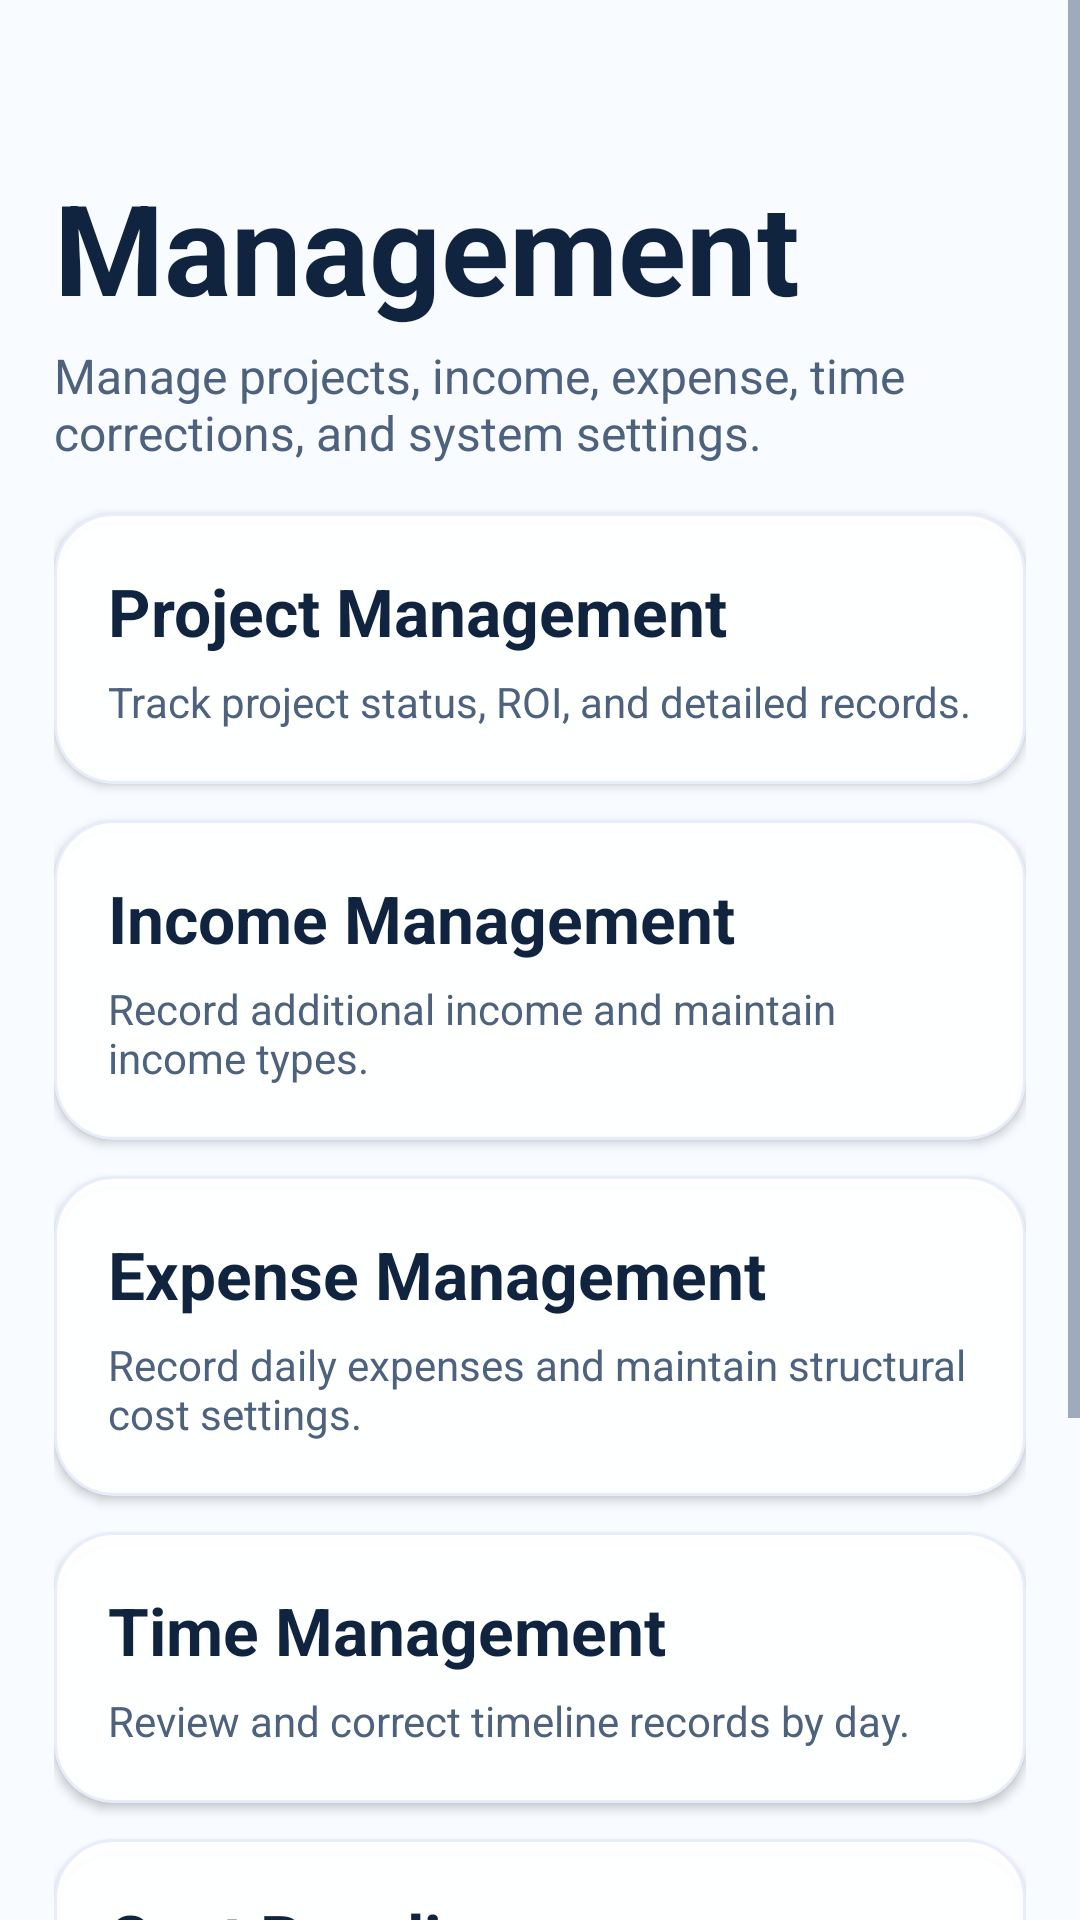

Produce the Android XML layout that renders to this screen, including the resource entries it uses.
<!-- AndroidManifest.xml: application theme Theme.LifeOS -->
<!-- res/layout/fragment_management.xml -->
<?xml version="1.0" encoding="utf-8"?>
<ScrollView xmlns:android="http://schemas.android.com/apk/res/android"
    android:layout_width="match_parent"
    android:layout_height="match_parent">

    <LinearLayout
        android:layout_width="match_parent"
        android:layout_height="wrap_content"
        android:orientation="vertical"
        android:paddingStart="18dp"
        android:paddingTop="54dp"
        android:paddingEnd="18dp"
        android:paddingBottom="28dp">

        <TextView
            android:layout_width="match_parent"
            android:layout_height="wrap_content"
            android:text="@string/management_title"
            android:textColor="@color/textPrimary"
            android:textSize="42sp"
            android:textStyle="bold" />

        <TextView
            android:layout_width="match_parent"
            android:layout_height="wrap_content"
            android:layout_marginTop="4dp"
            android:text="@string/management_subtitle"
            android:textColor="@color/textSecondary"
            android:textSize="16sp" />

        <com.google.android.material.card.MaterialCardView
            android:id="@+id/card_mgmt_projects"
            style="@style/Widget.LifeOS.GlassCard"
            android:layout_width="match_parent"
            android:layout_height="wrap_content"
            android:layout_marginTop="16dp"
            android:clickable="true"
            android:focusable="true">

            <LinearLayout
                android:layout_width="match_parent"
                android:layout_height="wrap_content"
                android:orientation="vertical"
                android:padding="18dp">

                <TextView
                    android:layout_width="wrap_content"
                    android:layout_height="wrap_content"
                    android:text="@string/management_projects_title"
                    android:textColor="@color/textPrimary"
                    android:textSize="22sp"
                    android:textStyle="bold" />

                <TextView
                    android:layout_width="wrap_content"
                    android:layout_height="wrap_content"
                    android:layout_marginTop="6dp"
                    android:text="@string/management_projects_subtitle"
                    android:textColor="@color/textSecondary"
                    android:textSize="14sp" />
            </LinearLayout>
        </com.google.android.material.card.MaterialCardView>

        <com.google.android.material.card.MaterialCardView
            android:id="@+id/card_mgmt_income"
            style="@style/Widget.LifeOS.GlassCard"
            android:layout_width="match_parent"
            android:layout_height="wrap_content"
            android:layout_marginTop="12dp"
            android:clickable="true"
            android:focusable="true">

            <LinearLayout
                android:layout_width="match_parent"
                android:layout_height="wrap_content"
                android:orientation="vertical"
                android:padding="18dp">

                <TextView
                    android:layout_width="wrap_content"
                    android:layout_height="wrap_content"
                    android:text="@string/management_income_title"
                    android:textColor="@color/textPrimary"
                    android:textSize="22sp"
                    android:textStyle="bold" />

                <TextView
                    android:layout_width="wrap_content"
                    android:layout_height="wrap_content"
                    android:layout_marginTop="6dp"
                    android:text="@string/management_income_subtitle"
                    android:textColor="@color/textSecondary"
                    android:textSize="14sp" />
            </LinearLayout>
        </com.google.android.material.card.MaterialCardView>

        <com.google.android.material.card.MaterialCardView
            android:id="@+id/card_mgmt_expense"
            style="@style/Widget.LifeOS.GlassCard"
            android:layout_width="match_parent"
            android:layout_height="wrap_content"
            android:layout_marginTop="12dp"
            android:clickable="true"
            android:focusable="true">

            <LinearLayout
                android:layout_width="match_parent"
                android:layout_height="wrap_content"
                android:orientation="vertical"
                android:padding="18dp">

                <TextView
                    android:layout_width="wrap_content"
                    android:layout_height="wrap_content"
                    android:text="@string/management_expense_title"
                    android:textColor="@color/textPrimary"
                    android:textSize="22sp"
                    android:textStyle="bold" />

                <TextView
                    android:layout_width="wrap_content"
                    android:layout_height="wrap_content"
                    android:layout_marginTop="6dp"
                    android:text="@string/management_expense_subtitle"
                    android:textColor="@color/textSecondary"
                    android:textSize="14sp" />
            </LinearLayout>
        </com.google.android.material.card.MaterialCardView>

        <com.google.android.material.card.MaterialCardView
            android:id="@+id/card_mgmt_time"
            style="@style/Widget.LifeOS.GlassCard"
            android:layout_width="match_parent"
            android:layout_height="wrap_content"
            android:layout_marginTop="12dp"
            android:clickable="true"
            android:focusable="true">

            <LinearLayout
                android:layout_width="match_parent"
                android:layout_height="wrap_content"
                android:orientation="vertical"
                android:padding="18dp">

                <TextView
                    android:layout_width="wrap_content"
                    android:layout_height="wrap_content"
                    android:text="@string/management_time_title"
                    android:textColor="@color/textPrimary"
                    android:textSize="22sp"
                    android:textStyle="bold" />

                <TextView
                    android:layout_width="wrap_content"
                    android:layout_height="wrap_content"
                    android:layout_marginTop="6dp"
                    android:text="@string/management_time_subtitle"
                    android:textColor="@color/textSecondary"
                    android:textSize="14sp" />
            </LinearLayout>
        </com.google.android.material.card.MaterialCardView>

        <com.google.android.material.card.MaterialCardView
            android:id="@+id/card_mgmt_cost"
            style="@style/Widget.LifeOS.GlassCard"
            android:layout_width="match_parent"
            android:layout_height="wrap_content"
            android:layout_marginTop="12dp"
            android:clickable="true"
            android:focusable="true">

            <LinearLayout
                android:layout_width="match_parent"
                android:layout_height="wrap_content"
                android:orientation="vertical"
                android:padding="18dp">

                <TextView
                    android:layout_width="wrap_content"
                    android:layout_height="wrap_content"
                    android:text="@string/management_cost_title"
                    android:textColor="@color/textPrimary"
                    android:textSize="22sp"
                    android:textStyle="bold" />

                <TextView
                    android:layout_width="wrap_content"
                    android:layout_height="wrap_content"
                    android:layout_marginTop="6dp"
                    android:text="@string/management_cost_subtitle"
                    android:textColor="@color/textSecondary"
                    android:textSize="14sp" />
            </LinearLayout>
        </com.google.android.material.card.MaterialCardView>

        <com.google.android.material.card.MaterialCardView
            android:id="@+id/card_mgmt_settings"
            style="@style/Widget.LifeOS.GlassCard"
            android:layout_width="match_parent"
            android:layout_height="wrap_content"
            android:layout_marginTop="12dp"
            android:clickable="true"
            android:focusable="true">

            <LinearLayout
                android:layout_width="match_parent"
                android:layout_height="wrap_content"
                android:orientation="vertical"
                android:padding="18dp">

                <TextView
                    android:layout_width="wrap_content"
                    android:layout_height="wrap_content"
                    android:text="@string/management_settings_title"
                    android:textColor="@color/textPrimary"
                    android:textSize="22sp"
                    android:textStyle="bold" />

                <TextView
                    android:layout_width="wrap_content"
                    android:layout_height="wrap_content"
                    android:layout_marginTop="6dp"
                    android:text="@string/management_settings_subtitle"
                    android:textColor="@color/textSecondary"
                    android:textSize="14sp" />
            </LinearLayout>
        </com.google.android.material.card.MaterialCardView>
    </LinearLayout>

</ScrollView>
<!-- resources referenced by this layout -->
<resources>
  <color name="textPrimary">#10233F</color>
  <color name="textSecondary">#4E627E</color>
  <string name="management_cost_subtitle">Manage monthly baseline, recurring costs, and capex.</string>
  <string name="management_cost_title">Cost Baseline</string>
  <string name="management_expense_subtitle">Record daily expenses and maintain structural cost settings.</string>
  <string name="management_expense_title">Expense Management</string>
  <string name="management_income_subtitle">Record additional income and maintain income types.</string>
  <string name="management_income_title">Income Management</string>
  <string name="management_projects_subtitle">Track project status, ROI, and detailed records.</string>
  <string name="management_projects_title">Project Management</string>
  <string name="management_settings_subtitle">Cloud sync, AI configuration, language, and tag setup.</string>
  <string name="management_settings_title">System Settings</string>
  <string name="management_subtitle">Manage projects, income, expense, time corrections, and system settings.</string>
  <string name="management_time_subtitle">Review and correct timeline records by day.</string>
  <string name="management_time_title">Time Management</string>
  <string name="management_title">Management</string>
  <style name="Widget.LifeOS.GlassCard" parent="Widget.MaterialComponents.CardView">
          <item name="cardBackgroundColor">@color/glassCardBg</item>
          <item name="cardElevation">2dp</item>
          <item name="cardCornerRadius">20dp</item>
          <item name="strokeColor">@color/glassCardBorder</item>
          <item name="strokeWidth">1dp</item>
      </style>
  <style name="Theme.LifeOS" parent="Theme.MaterialComponents.Light.NoActionBar">
          
          <item name="colorPrimary">@color/lifeBlue</item>
          <item name="colorPrimaryVariant">@color/lifeBlueDark</item>
          <item name="colorOnPrimary">@color/textOnBlue</item>
          
          <item name="colorSecondary">@color/lifePurple</item>
          <item name="colorSecondaryVariant">@color/lifePurpleLight</item>
          <item name="colorOnSecondary">@color/textOnBlue</item>
          
          <item name="android:colorBackground">@color/bgGradientStart</item>
          <item name="colorSurface">@color/surfaceWhite</item>
          <item name="colorOnSurface">@color/textPrimary</item>
          
          <item name="android:statusBarColor">@android:color/transparent</item>
          <item name="android:windowLightStatusBar">true</item>
          
          <item name="android:textColorPrimary">@color/textPrimary</item>
          <item name="android:textColorSecondary">@color/textSecondary</item>
          <item name="android:textColorHint">@color/textHint</item>
          
          <item name="shapeAppearanceMediumComponent">@style/ShapeAppearance.LifeOS.MediumCard</item>
          <item name="shapeAppearanceLargeComponent">@style/ShapeAppearance.LifeOS.LargeCard</item>
      </style>
  <color name="glassCardBg">#F7FFFFFF</color>
  <color name="glassCardBorder">#1A1E56D9</color>
  <color name="lifeBlue">#1E56D9</color>
  <color name="lifeBlueDark">#1846B0</color>
  <color name="textOnBlue">#FFFFFF</color>
  <color name="lifePurple">#3B66E6</color>
  <color name="lifePurpleLight">#5A84F7</color>
  <color name="bgGradientStart">#F8FBFF</color>
  <color name="surfaceWhite">#FFFFFF</color>
  <color name="textHint">#7A8FAE</color>
  <style name="ShapeAppearance.LifeOS.MediumCard" parent="ShapeAppearance.MaterialComponents.MediumComponent">
          <item name="cornerSize">16dp</item>
      </style>
  <style name="ShapeAppearance.LifeOS.LargeCard" parent="ShapeAppearance.MaterialComponents.LargeComponent">
          <item name="cornerSize">20dp</item>
      </style>
</resources>
